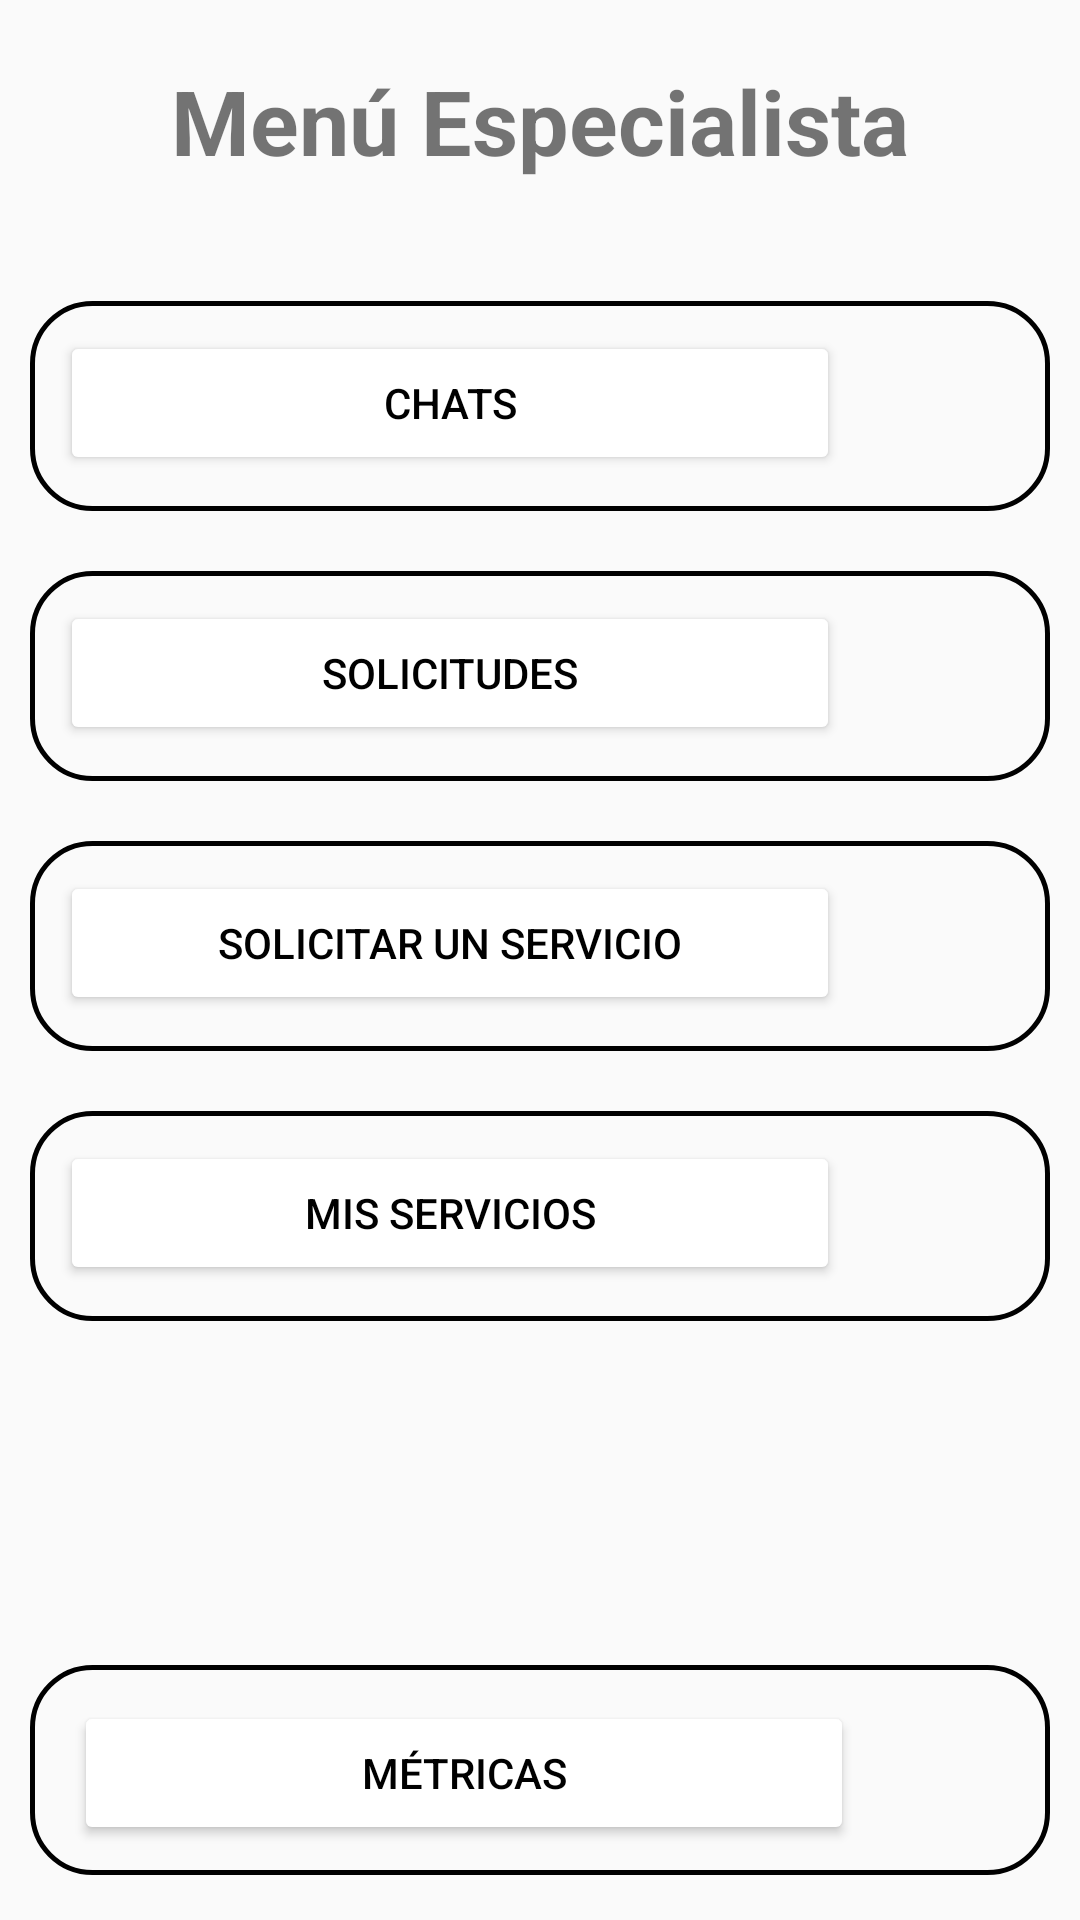

Reconstruct the res/layout file that produces this screen, plus the resources it refers to.
<!-- AndroidManifest.xml: activity theme ThemeSegundaActivity -->
<!-- res/layout/activity_menuespecialista.xml -->
<?xml version="1.0" encoding="utf-8"?>
<androidx.constraintlayout.widget.ConstraintLayout
    xmlns:android="http://schemas.android.com/apk/res/android"
    xmlns:app="http://schemas.android.com/apk/res-auto"
    xmlns:tools="http://schemas.android.com/tools"
    android:layout_width="match_parent"
    android:layout_height="match_parent"
    android:foreground="@drawable/image">

    <LinearLayout
        android:layout_width="match_parent"
        android:layout_height="match_parent"
        android:orientation="vertical">

        <TextView
            android:id="@+id/textView63"
            android:layout_width="match_parent"
            android:layout_height="wrap_content"
            android:layout_marginBottom="20dp"
            android:layout_marginTop="20dp"
            android:text="Menú Especialista"
            android:textAlignment="center"
            android:textSize="30dp"
            android:textStyle="bold" />

        <LinearLayout
            android:layout_width="match_parent"
            android:layout_height="wrap_content"
            android:layout_marginEnd="10dp"
            android:layout_marginStart="10dp"
            android:layout_marginTop="20dp"
            android:background="@drawable/borde"
            android:orientation="horizontal">

            <Button
                android:id="@+id/btnChat"
                android:layout_width="match_parent"
                android:layout_height="wrap_content"
                android:text="Chats"
                android:layout_marginEnd="60dp"
                android:backgroundTint="#FFFFFF"
                android:textColor="#000000"/>

            <ImageView
                android:id="@+id/imageView6"
                android:layout_width="50dp"
                android:layout_height="50dp"
                android:layout_marginStart="-60dp"
                app:srcCompat="@drawable/ic_chat" />
        </LinearLayout>
        <LinearLayout
            android:layout_width="match_parent"
            android:layout_height="wrap_content"
            android:layout_marginEnd="10dp"
            android:layout_marginStart="10dp"
            android:layout_marginTop="20dp"
            android:background="@drawable/borde"
            android:orientation="horizontal">

            <Button
                android:id="@+id/btnSolicitudes"
                android:layout_width="match_parent"
                android:layout_height="wrap_content"
                android:text="Solicitudes"
                android:layout_marginEnd="60dp"
                android:backgroundTint="#FFFFFF"
                android:textColor="#000000"/>

            <ImageView
                android:id="@+id/imageView"
                android:layout_width="50dp"
                android:layout_height="50dp"
                android:layout_marginStart="-60dp"
                app:srcCompat="@drawable/ic_solicitudes_esp" />
        </LinearLayout>
        <LinearLayout
            android:layout_width="match_parent"
            android:layout_height="wrap_content"
            android:layout_marginEnd="10dp"
            android:layout_marginStart="10dp"
            android:layout_marginTop="20dp"
            android:background="@drawable/borde"
            android:orientation="horizontal">

            <Button
                android:id="@+id/btnSolicitarServicio"
                android:layout_width="match_parent"
                android:layout_height="wrap_content"
                android:text="Solicitar un servicio"
                android:layout_marginEnd="60dp"
                android:backgroundTint="#FFFFFF"
                android:textColor="#000000"/>

            <ImageView
                android:id="@+id/imageView4"
                android:layout_width="50dp"
                android:layout_height="50dp"
                android:layout_marginStart="-60dp"
                app:srcCompat="@drawable/ic_solicitudes" />
        </LinearLayout>
        <LinearLayout
            android:layout_width="match_parent"
            android:layout_height="wrap_content"
            android:layout_marginEnd="10dp"
            android:layout_marginStart="10dp"
            android:layout_marginTop="20dp"
            android:background="@drawable/borde"
            android:orientation="horizontal">

            <Button
                android:id="@+id/btnMisServicios"
                android:layout_width="match_parent"
                android:layout_height="wrap_content"
                android:text="Mis Servicios"
                android:layout_marginEnd="60dp"
                android:backgroundTint="#FFFFFF"
                android:textColor="#000000"/>

            <ImageView
                android:id="@+id/imageView5"
                android:layout_width="50dp"
                android:layout_height="50dp"
                android:layout_marginStart="-60dp"
                app:srcCompat="@drawable/ic_usr" />
        </LinearLayout>

        <LinearLayout
            android:layout_width="match_parent"
            android:layout_height="match_parent"
            android:orientation="vertical"
            android:gravity="bottom"
            android:layout_marginBottom="15dp">

            <LinearLayout
                android:layout_width="match_parent"
                android:layout_height="wrap_content"
                android:layout_marginEnd="10dp"
                android:layout_marginStart="10dp"
                android:background="@drawable/borde"
                android:gravity="bottom|center"
                android:orientation="horizontal">

                <Button
                    android:id="@+id/btnMetricas"
                    android:layout_width="match_parent"
                    android:layout_height="wrap_content"
                    android:text="Métricas"
                    android:layout_marginEnd="60dp"
                    android:backgroundTint="#FFFFFF"
                    android:textColor="#000000"/>
                <ImageView
                    android:id="@+id/imageView90"
                    android:layout_width="50dp"
                    android:layout_height="50dp"
                    android:layout_marginStart="-60dp"
                    app:srcCompat="@drawable/ic_metricas" />
            </LinearLayout>

        </LinearLayout>
    </LinearLayout>
</androidx.constraintlayout.widget.ConstraintLayout>
<!-- resources referenced by this layout -->
<resources>
  <!-- drawable borde (drawable) -->
  <shape xmlns:android="http://schemas.android.com/apk/res/android"
      android:shape="rectangle">
    <stroke
      android:width="5px"
      android:color="#000"/>
    <padding
      android:left="10dp"
      android:top="10dp"
      android:right="10dp"
      android:bottom="10dp" />
    <corners
      android:radius="20dip"/>
  </shape>
  <!-- drawable ic_chat: png bitmap (drawable, 1552 bytes) -->
  <!-- drawable ic_metricas: png bitmap (drawable, 3816 bytes) -->
  <!-- drawable ic_solicitudes: png bitmap (drawable-v24, 3666 bytes) -->
  <!-- drawable ic_solicitudes_esp: png bitmap (drawable, 10856 bytes) -->
  <!-- drawable ic_usr: png bitmap (drawable-v24, 1717 bytes) -->
  <!-- drawable image: png bitmap (drawable-v24, 25636 bytes) -->
  <style name="ThemeSegundaActivity" parent="Theme.AppCompat.Light.NoActionBar">
          <item name="colorPrimary">@color/colorPrimary</item>
          <item name="colorPrimaryDark">@android:color/holo_blue_light</item> 
          <item name="colorAccent">@color/colorAccent</item>
      </style>
  <!-- not gathered from this repository: default colours our renderer supplied (Android Studio template values) -->
  <color name="colorPrimary">#FF6200EE</color>
  <color name="colorAccent">#FF03DAC5</color>
</resources>
